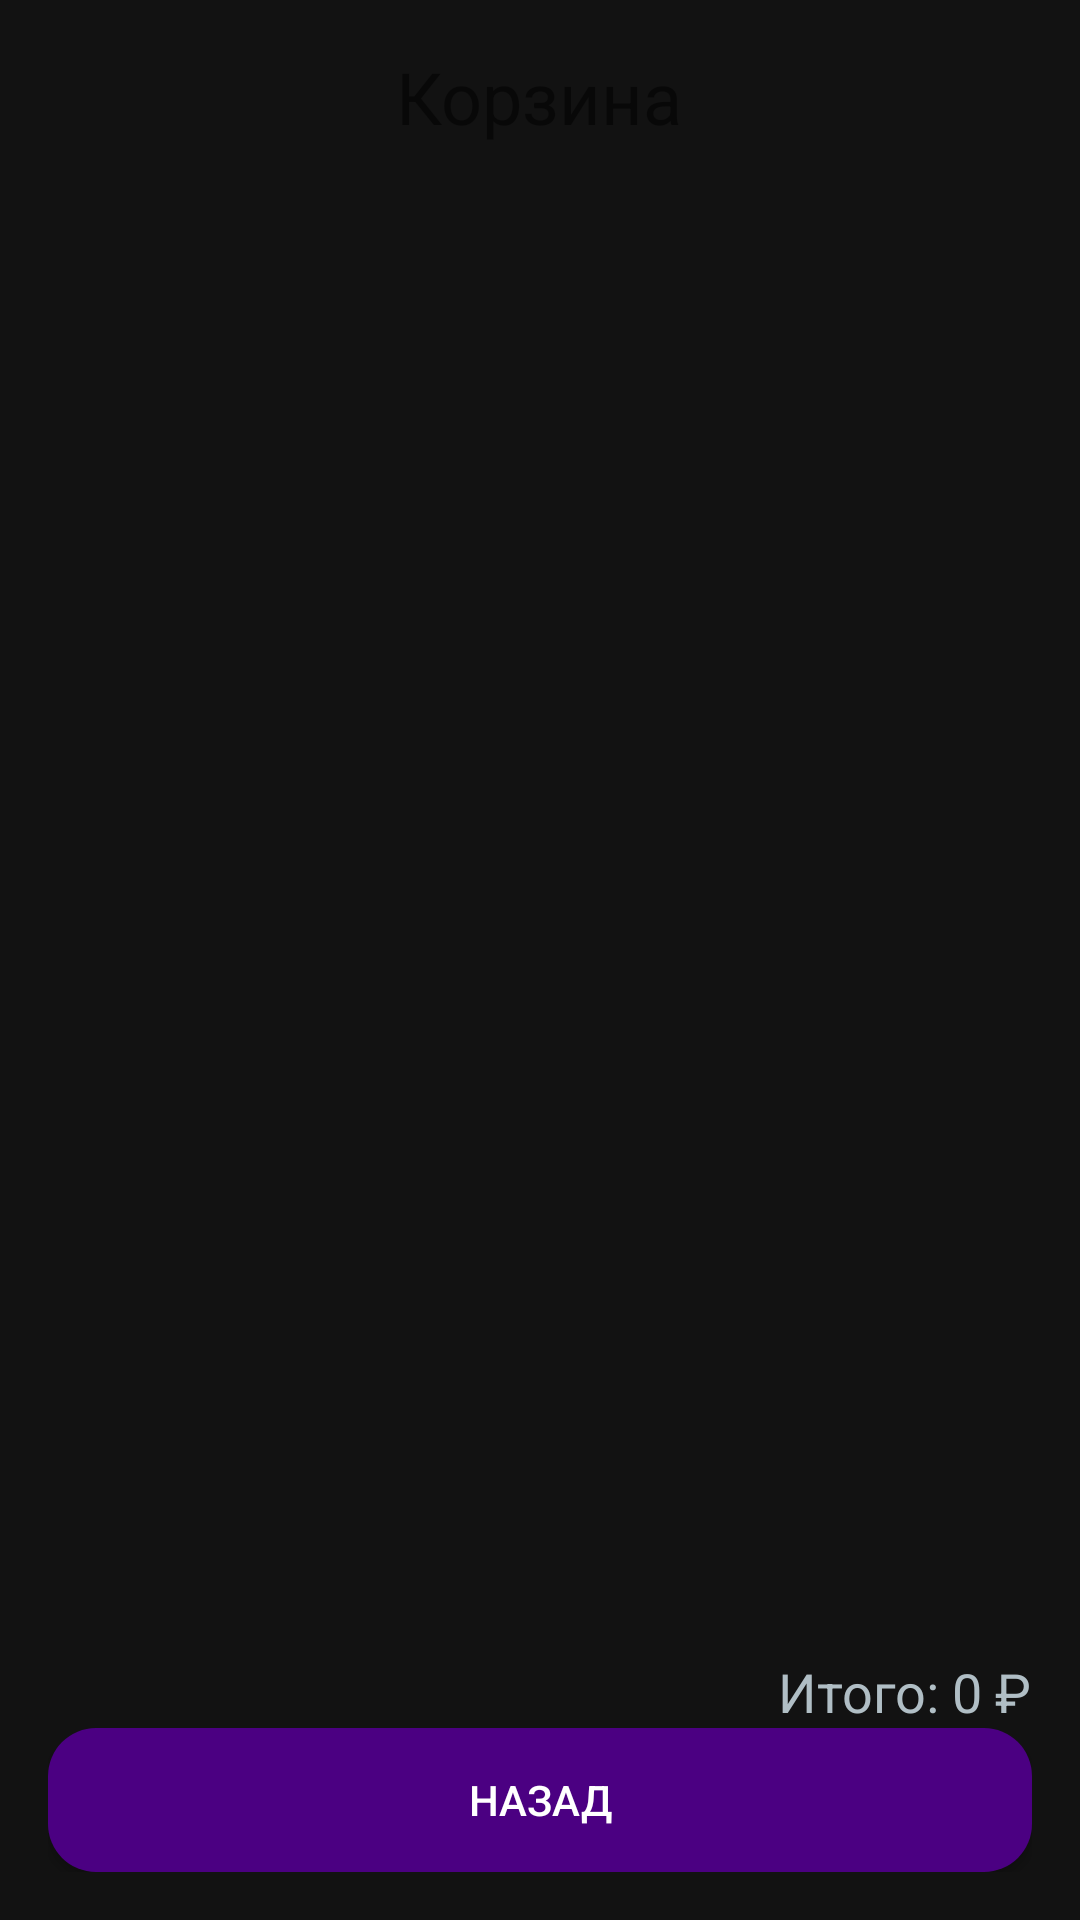

Write the Android layout XML for this screen, with the resource values it uses.
<!-- AndroidManifest.xml: application theme Theme.ComicShop -->
<!-- res/layout/activity_cart.xml -->
<?xml version="1.0" encoding="utf-8"?>
<LinearLayout xmlns:android="http://schemas.android.com/apk/res/android"
    android:layout_width="match_parent"
    android:layout_height="match_parent"
    android:orientation="vertical"
    android:padding="16dp">

    <TextView
        android:layout_width="wrap_content"
        android:layout_height="wrap_content"
        android:text="Корзина"
        android:textSize="24sp"
        android:layout_gravity="center"
        android:layout_marginBottom="20dp" />

    
    <TextView
        android:id="@+id/tvEmptyCart"
        android:layout_width="match_parent"
        android:layout_height="0dp"
        android:layout_weight="1"
        android:gravity="center"
        android:text="Корзина пуста"
        android:textSize="20sp"
        android:textColor="@color/text_secondary"
        android:visibility="gone" />

    
    <androidx.recyclerview.widget.RecyclerView
        android:id="@+id/recyclerViewCart"
        android:layout_width="match_parent"
        android:layout_height="0dp"
        android:layout_weight="1" />

    
    <TextView
        android:id="@+id/tvTotal"
        android:layout_width="wrap_content"
        android:layout_height="wrap_content"
        android:text="Итого: 0 ₽"
        android:textSize="18sp"
        android:layout_gravity="end"
        android:layout_marginTop="16dp"
        android:textColor="@color/text_secondary"/>

    <Button
        android:id="@+id/btnBack"
        android:layout_width="match_parent"
        android:layout_height="wrap_content"
        android:text="Назад"
        android:background="@drawable/btn_rounded"
        android:textColor="#FFFFFF" />

</LinearLayout>
<!-- resources referenced by this layout -->
<resources>
  <color name="text_secondary">#B0BEC5</color>
  <!-- drawable btn_rounded (drawable) -->
  <?xml version="1.0" encoding="utf-8"?>
  
  <shape xmlns:android="http://schemas.android.com/apk/res/android">
      <solid android:color="#4B0082" />  
      <corners android:radius="16dp" />   
      <padding
          android:left="16dp"
          android:top="12dp"
          android:right="16dp"
          android:bottom="12dp" />
  </shape>
  <style name="Theme.ComicShop" parent="Theme.AppCompat.Light.DarkActionBar">
          <item name="colorPrimary">@color/purple_500</item>
          <item name="colorPrimaryVariant">@color/purple_700</item>
          <item name="colorOnPrimary">@color/white</item>
          <item name="colorSecondary">@color/teal_200</item>
          <item name="colorSecondaryVariant">@color/teal_700</item>
          <item name="colorOnSecondary">@color/black</item>
          <item name="android:statusBarColor">?attr/colorPrimaryVariant</item>
          <item name="android:windowBackground">@color/background</item>
          <item name="android:colorBackground">@color/background</item>
      </style>
  <color name="purple_500">#4B0082</color>
  <color name="purple_700">#FF3700B3</color>
  <color name="white">#FFFFFFFF</color>
  <color name="teal_200">#FF03DAC5</color>
  <color name="teal_700">#FF018786</color>
  <color name="black">#FF000000</color>
  <color name="background">#121212</color>
</resources>
